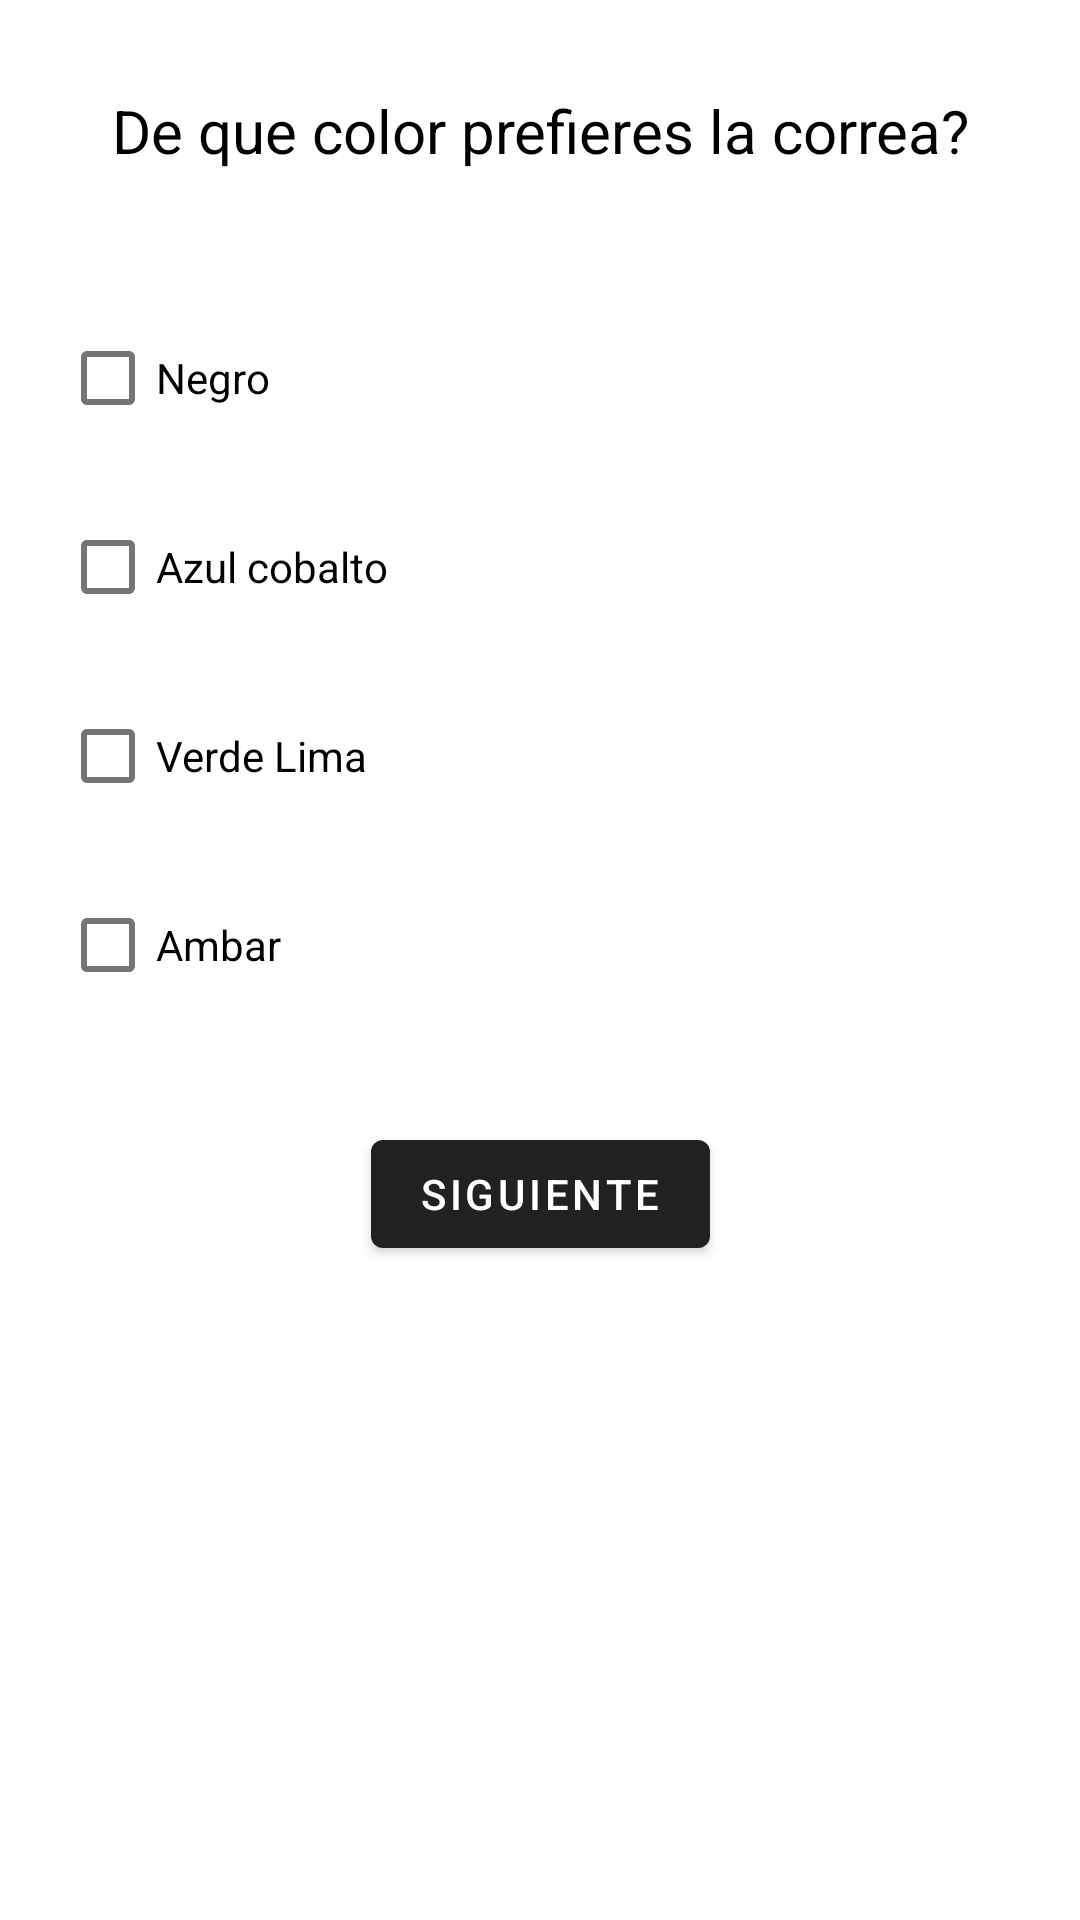

Reconstruct the res/layout file that produces this screen, plus the resources it refers to.
<!-- AndroidManifest.xml: application theme Theme.SurveyDonkeyTD -->
<!-- res/layout/fragment_third_question.xml -->
<?xml version="1.0" encoding="utf-8"?>
<androidx.constraintlayout.widget.ConstraintLayout
    xmlns:android="http://schemas.android.com/apk/res/android"
    xmlns:app="http://schemas.android.com/apk/res-auto"
    android:layout_width="match_parent"
    android:layout_height="match_parent">

    <androidx.appcompat.widget.AppCompatTextView
        android:id="@+id/tv_first_question"
        android:layout_width="match_parent"
        android:layout_height="wrap_content"
        android:text="De que color prefieres la correa?"
        android:textSize="20sp"
        android:layout_marginTop="20dp"
        android:textColor="@color/black"
        android:gravity="center"
        android:padding="10dp"
        app:layout_constraintEnd_toEndOf="parent"
        app:layout_constraintStart_toStartOf="parent"
        app:layout_constraintTop_toTopOf="parent" />

    <com.google.android.material.checkbox.MaterialCheckBox
        android:id="@+id/answer_31"
        android:layout_marginTop="35dp"
        android:layout_width="match_parent"
        android:layout_height="wrap_content"
        android:text="Negro"
        android:layout_marginStart="20dp"
        app:layout_constraintEnd_toEndOf="parent"
        app:layout_constraintStart_toStartOf="parent"
        app:layout_constraintTop_toBottomOf="@+id/tv_first_question" />

    <com.google.android.material.checkbox.MaterialCheckBox
        android:id="@+id/answer_32"
        android:layout_width="match_parent"
        android:layout_height="wrap_content"
        android:text="Azul cobalto"
        android:layout_marginTop="15dp"
        android:layout_marginStart="20dp"
        app:layout_constraintEnd_toEndOf="parent"
        app:layout_constraintStart_toStartOf="parent"
        app:layout_constraintTop_toBottomOf="@+id/answer_31" />

    <com.google.android.material.checkbox.MaterialCheckBox
        android:id="@+id/answer_33"
        android:layout_width="match_parent"
        android:layout_height="wrap_content"
        android:text="Verde Lima"
        android:layout_marginTop="15dp"
        android:layout_marginStart="20dp"
        app:layout_constraintEnd_toEndOf="parent"
        app:layout_constraintStart_toStartOf="parent"
        app:layout_constraintTop_toBottomOf="@+id/answer_32" />

    <com.google.android.material.checkbox.MaterialCheckBox
        android:id="@+id/answer_34"
        android:layout_width="match_parent"
        android:layout_height="wrap_content"
        android:text="Ambar"
        android:layout_marginTop="15dp"
        android:layout_marginStart="20dp"
        app:layout_constraintEnd_toEndOf="parent"
        app:layout_constraintStart_toStartOf="parent"
        app:layout_constraintTop_toBottomOf="@+id/answer_33" />

    <com.google.android.material.button.MaterialButton
        android:id="@+id/boton3"
        android:layout_width="wrap_content"
        android:layout_height="wrap_content"
        android:layout_marginTop="35dp"
        app:layout_constraintTop_toBottomOf="@id/answer_34"
        app:layout_constraintStart_toStartOf="parent"
        app:layout_constraintEnd_toEndOf="parent"
        android:text="Siguiente"
        android:gravity="center"
        >
    </com.google.android.material.button.MaterialButton>
</androidx.constraintlayout.widget.ConstraintLayout>
<!-- resources referenced by this layout -->
<resources>
  <style name="Theme.SurveyDonkeyTD" parent="Theme.MaterialComponents.Light.DarkActionBar" />
  <!-- not gathered from this repository: default colours our renderer supplied (Android Studio template values) -->
  <color name="black">#FF000000</color>
</resources>
